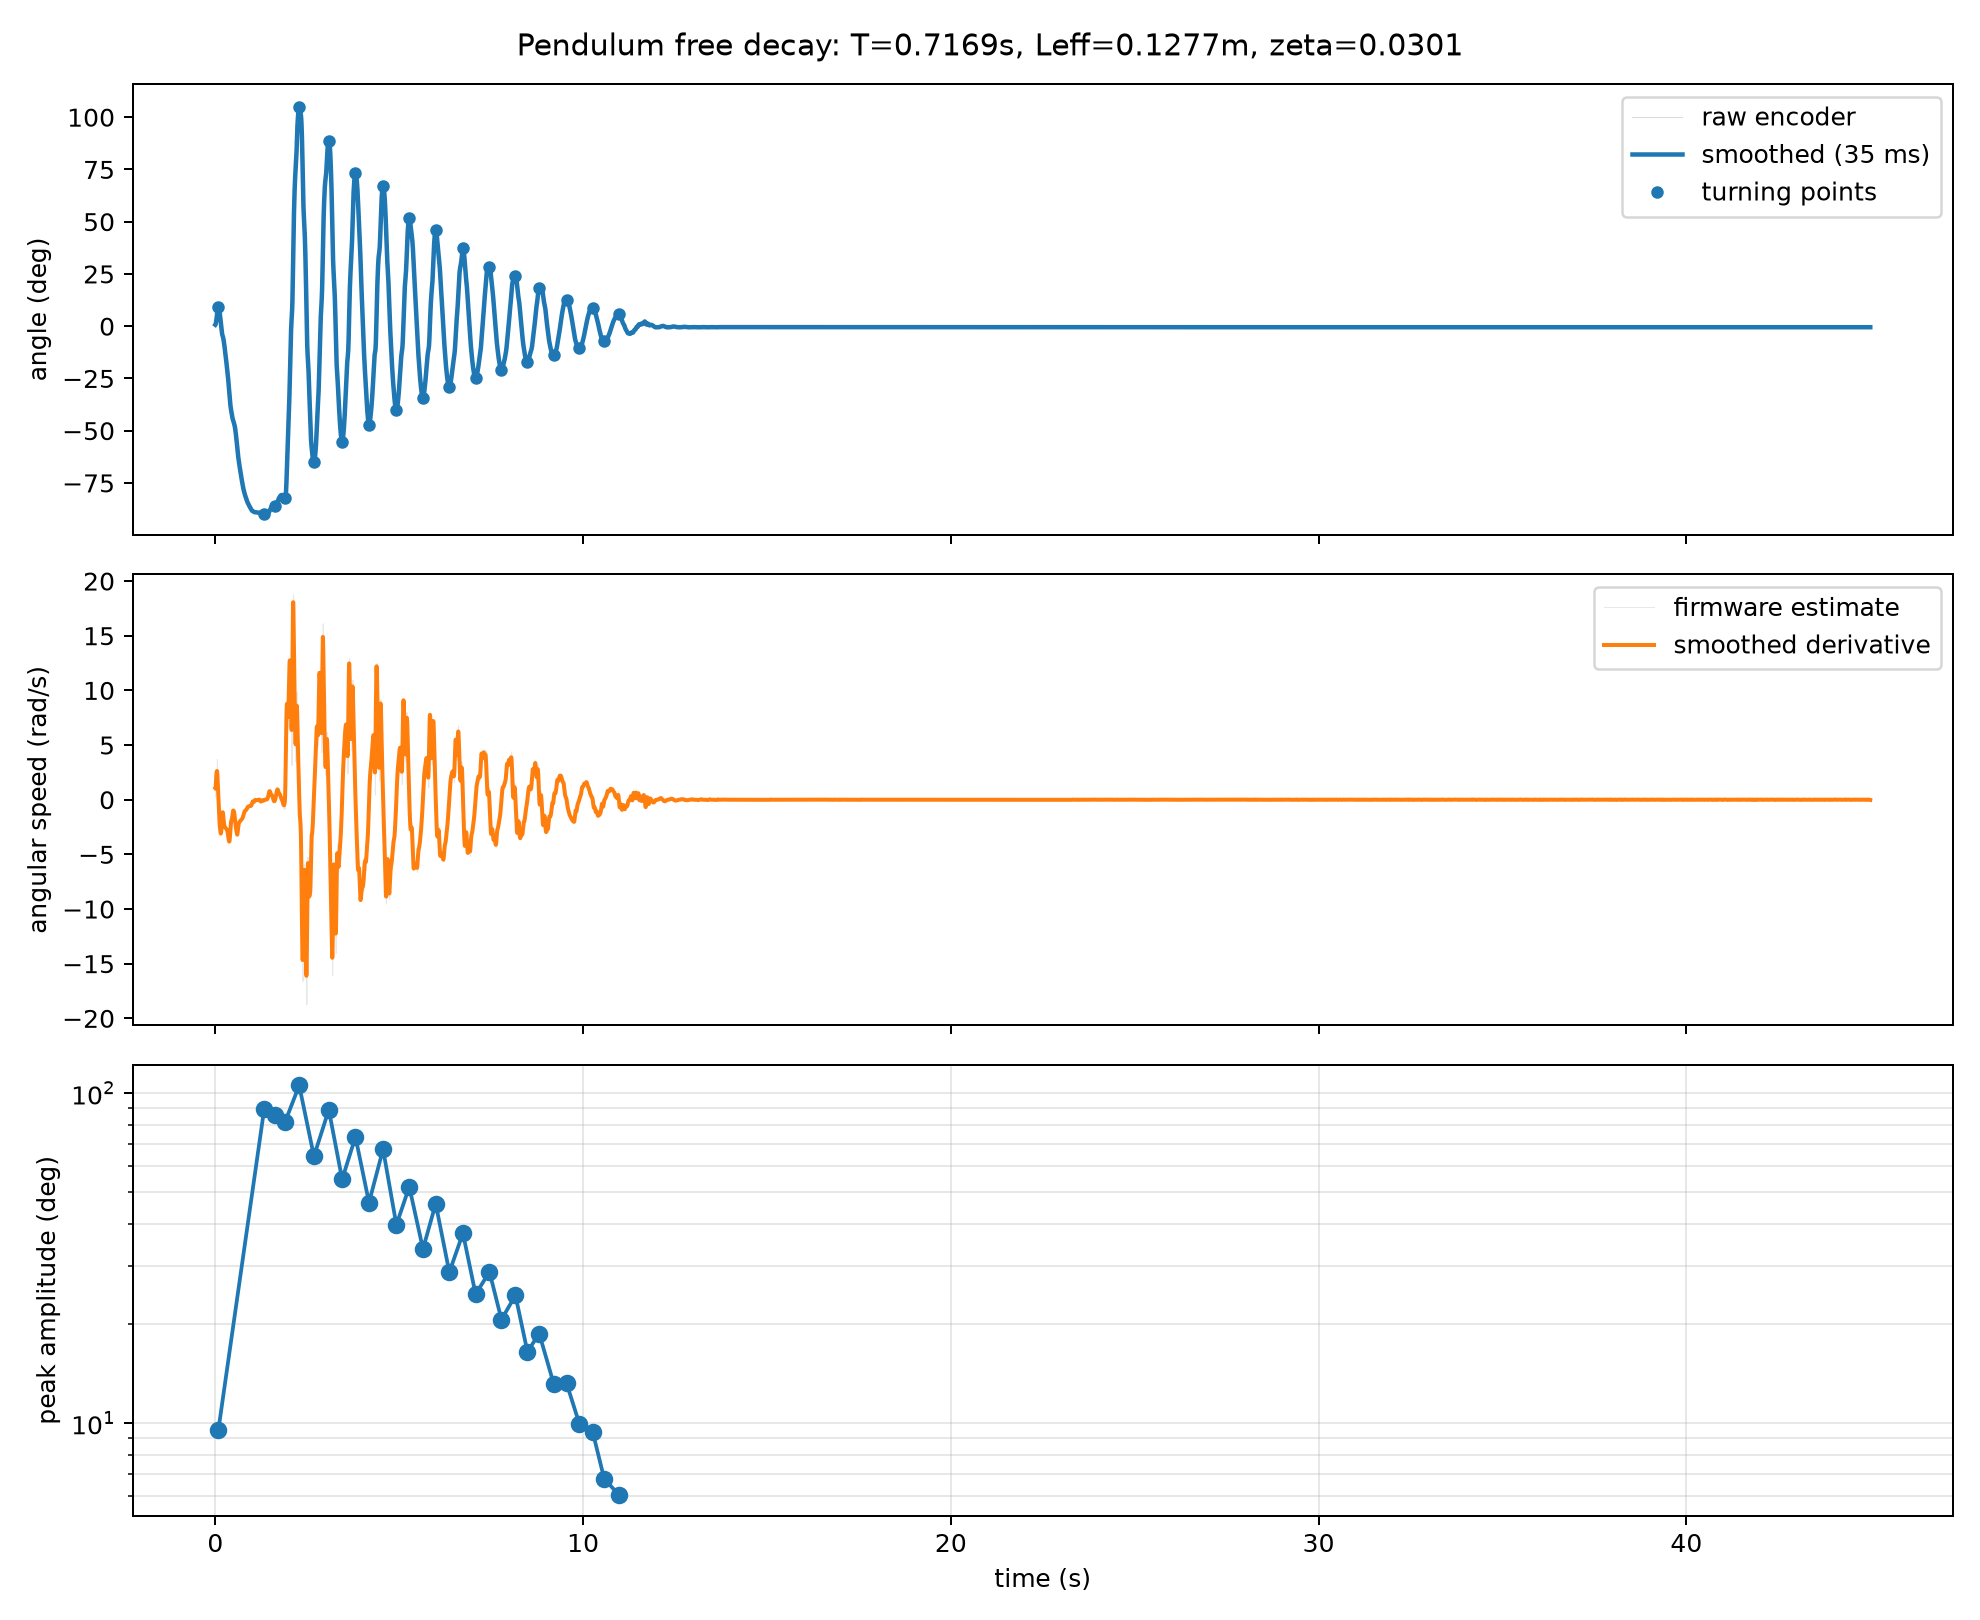

The file beside this chart, header and first rows:
seq, t_us, dt_us, raw, ticks, theta, omega, agc, status, i2c_errors
0.0, 21381036, 2000, 1409, 3.0, 0.004602, 0.2053, 100.0, 103.0, 0.0
1.0, 21383043, 2007, 1411, 5.0, 0.00767, 0.3641, -1.0, -1.0, 0.0
2.0, 21385048, 2005, 1412, 6.0, 0.009204, 0.4122, -1.0, -1.0, 0.0
3.0, 21387048, 2000, 1413, 7.0, 0.01074, 0.4548, -1.0, -1.0, 0.0
4.0, 21389053, 2005, 1414, 8.0, 0.01227, 0.492, -1.0, -1.0, 0.0
5.0, 21391053, 2000, 1414, 8.0, 0.01227, 0.433, -1.0, -1.0, 0.0
6.0, 21393053, 2000, 1415, 9.0, 0.01381, 0.4731, -1.0, -1.0, 0.0
7.0, 21395061, 2008, 1416, 10.0, 0.01534, 0.508, -1.0, -1.0, 0.0
8.0, 21397062, 2001, 1418, 12.0, 0.01841, 0.631, -1.0, -1.0, 0.0
9.0, 21399065, 2003, 1423, 17.0, 0.02608, 1.015, -1.0, -1.0, 0.0
10.0, 21401065, 2000, 1429, 23.0, 0.03528, 1.445, -1.0, -1.0, 0.0
11.0, 21403068, 2003, 1432, 26.0, 0.03988, 1.548, -1.0, -1.0, 0.0
12.0, 21405068, 2000, 1435, 29.0, 0.04449, 1.638, -1.0, -1.0, 0.0
13.0, 21407072, 2004, 1439, 33.0, 0.05062, 1.809, -1.0, -1.0, 0.0
14.0, 21409073, 2001, 1442, 36.0, 0.05522, 1.868, -1.0, -1.0, 0.0
15.0, 21411076, 2003, 1444, 38.0, 0.05829, 1.827, -1.0, -1.0, 0.0
16.0, 21413076, 2000, 1447, 41.0, 0.06289, 1.884, -1.0, -1.0, 0.0
17.0, 21415080, 2004, 1449, 43.0, 0.06596, 1.842, -1.0, -1.0, 0.0
18.0, 21417083, 2003, 1451, 45.0, 0.06903, 1.805, -1.0, -1.0, 0.0
19.0, 21419087, 2004, 1454, 48.0, 0.07363, 1.864, -1.0, -1.0, 0.0
20.0, 21421091, 2004, 1456, 50.0, 0.0767, 1.824, -1.0, -1.0, 0.0
21.0, 21423092, 2001, 1458, 52.0, 0.07977, 1.789, -1.0, -1.0, 0.0
22.0, 21425099, 2007, 1462, 56.0, 0.0859, 1.941, -1.0, -1.0, 0.0
23.0, 21427102, 2003, 1467, 61.0, 0.09357, 2.168, -1.0, -1.0, 0.0
24.0, 21429106, 2004, 1471, 65.0, 0.09971, 2.275, -1.0, -1.0, 0.0
25.0, 21431110, 2004, 1478, 72.0, 0.1104, 2.645, 86.0, 103.0, 0.0
26.0, 21433113, 2003, 1485, 79.0, 0.1212, 2.971, -1.0, -1.0, 0.0
27.0, 21435117, 2004, 1493, 87.0, 0.1335, 3.349, -1.0, -1.0, 0.0
28.0, 21437122, 2005, 1501, 95.0, 0.1457, 3.682, -1.0, -1.0, 0.0
29.0, 21439128, 2006, 1504, 98.0, 0.1503, 3.515, -1.0, -1.0, 0.0
30.0, 21441128, 2000, 1506, 100.0, 0.1534, 3.277, -1.0, -1.0, 0.0
31.0, 21443132, 2004, 1505, 99.0, 0.1519, 2.792, -1.0, -1.0, 0.0
32.0, 21445135, 2003, 1505, 99.0, 0.1519, 2.457, -1.0, -1.0, 0.0
33.0, 21447139, 2004, 1504, 98.0, 0.1503, 2.071, -1.0, -1.0, 0.0
34.0, 21449142, 2003, 1504, 98.0, 0.1503, 1.822, -1.0, -1.0, 0.0
35.0, 21451147, 2005, 1506, 100.0, 0.1534, 1.787, -1.0, -1.0, 0.0
36.0, 21453150, 2003, 1506, 100.0, 0.1534, 1.573, -1.0, -1.0, 0.0
37.0, 21455154, 2004, 1507, 101.0, 0.1549, 1.476, -1.0, -1.0, 0.0
38.0, 21457159, 2005, 1510, 104.0, 0.1595, 1.574, -1.0, -1.0, 0.0
39.0, 21459165, 2006, 1511, 105.0, 0.1611, 1.477, -1.0, -1.0, 0.0
40.0, 21461168, 2003, 1512, 106.0, 0.1626, 1.392, -1.0, -1.0, 0.0
41.0, 21463169, 2001, 1513, 107.0, 0.1641, 1.317, -1.0, -1.0, 0.0
42.0, 21465169, 2000, 1514, 108.0, 0.1657, 1.251, -1.0, -1.0, 0.0
43.0, 21467169, 2000, 1514, 108.0, 0.1657, 1.101, -1.0, -1.0, 0.0
44.0, 21469169, 2000, 1514, 108.0, 0.1657, 0.9685, -1.0, -1.0, 0.0
45.0, 21471169, 2000, 1513, 107.0, 0.1641, 0.7602, -1.0, -1.0, 0.0
46.0, 21473169, 2000, 1512, 106.0, 0.1626, 0.577, -1.0, -1.0, 0.0
47.0, 21475169, 2000, 1511, 105.0, 0.1611, 0.4157, -1.0, -1.0, 0.0
48.0, 21477169, 2000, 1509, 103.0, 0.158, 0.1817, -1.0, -1.0, 0.0
49.0, 21479169, 2000, 1507, 101.0, 0.1549, -0.02414, -1.0, -1.0, 0.0
50.0, 21481169, 2000, 1505, 99.0, 0.1519, -0.2053, 80.0, 103.0, 0.0
51.0, 21483173, 2004, 1503, 97.0, 0.1488, -0.3644, -1.0, -1.0, 0.0
52.0, 21485176, 2003, 1500, 94.0, 0.1442, -0.5964, -1.0, -1.0, 0.0
53.0, 21487176, 2000, 1498, 92.0, 0.1411, -0.7089, -1.0, -1.0, 0.0
54.0, 21489176, 2000, 1495, 89.0, 0.1365, -0.8999, -1.0, -1.0, 0.0
55.0, 21491180, 2004, 1492, 86.0, 0.1319, -1.068, -1.0, -1.0, 0.0
56.0, 21493180, 2000, 1489, 83.0, 0.1273, -1.216, -1.0, -1.0, 0.0
57.0, 21495180, 2000, 1485, 79.0, 0.1212, -1.438, -1.0, -1.0, 0.0
58.0, 21497181, 2001, 1482, 76.0, 0.1166, -1.541, -1.0, -1.0, 0.0
59.0, 21499187, 2006, 1479, 73.0, 0.112, -1.632, -1.0, -1.0, 0.0
... 22,419 more rows
